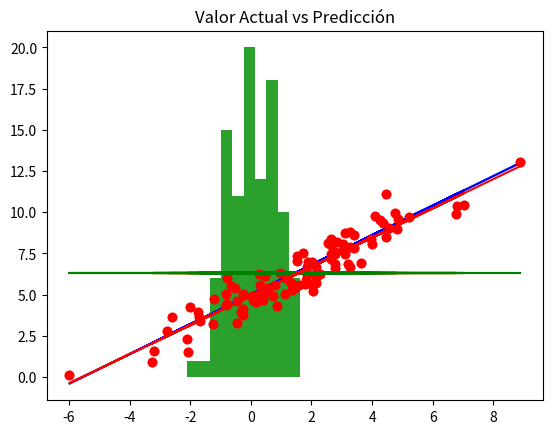

Recreate this plot in Python.
#!/usr/bin/env python
# coding: utf-8

# # Modelos de Regresión Lineal

# ## Modelo con datos simulados 
# y=a + bx
# x: 100 valores distribuidos según una N(1.5,2.5)
# Ye= 5 + 0.9 * x + e
# e estará distribuida según N(0 , 0.8)

# In[1]:


import pandas as pd
import numpy as np


# In[3]:


x = 1.5 + 2.5*np.random.randn(100)


# In[4]:


res = 0 + 0.8*np.random.randn(100)


# In[5]:


y_pred = 5 + 0.9*x


# In[28]:


y_act = 5 + 0.9*x + res


# In[10]:


x_list=x.tolist()
y_pred_list = y_pred.tolist()
y_act_list = y_act.tolist()


# In[12]:


data = pd.DataFrame(
    {
        "x" : x_list,
        "y_actual" : y_act_list,
        "y_pred" : y_pred_list
        
        
    }



)


# In[ ]:





# In[13]:


data.head()


# In[19]:


import matplotlib.pyplot as plt


# In[21]:


y_mean = [np.mean(y_act) for i in range (1, len(x_list) + 1)]


# In[ ]:





# In[22]:


get_ipython().run_line_magic('matplotlib', 'inline')
plt.plot(x,y_pred)
plt.plot(x,y_act, "ro")
plt.plot(x,y_mean)
plt.title("Valor Actual vs Predicción")


# In[30]:


data["SSR"]=(data["y_pred"] - np.mean(y_act))**2
data["SSD"]=(data["y_pred"] - data["y_actual"])**2
data["SST"]=(data["y_actual"] - np.mean(y_act))**2


# In[32]:


data.head()


# In[33]:


SSR= sum(data["SSR"])
SSD= sum(data["SSD"])
SST= sum(data["SST"])


# In[34]:


SSR


# In[35]:


SSD


# In[36]:


SST


# In[37]:


SSR+SSD


# In[38]:


r2=SSR/SST


# In[39]:


r2


# In[41]:


plt.hist((data["y_pred"] - data["y_actual"]))


# # Obteniendo la recta de la regresión

# In[43]:


x_mean = np.mean(data["x"])
y_mean = np.mean(data["y_actual"])
x_mean, y_mean


# In[45]:


data["beta_n"]= (data["x"]-x_mean)*(data["y_actual"]-y_mean)  ##Covariancia
data["beta_d"]= (data["x"]-x_mean)**2


# In[46]:


beta = (sum(data["beta_n"]))/(sum(data["beta_d"]))


# In[47]:


alpha = y_mean - beta*x_mean


# In[48]:


alpha, beta


# El modelo obtenido por regresión es : y = 5.04135919 + 0.8935919893 * x

# In[49]:


data["y_model"]= alpha + beta * data["x"]


# In[50]:


data.head()


# In[51]:


SSR=sum((data["y_model"] - np.mean(y_mean))**2)
SSD=sum((data["y_model"] - data["y_actual"])**2)
SST=sum((data["y_actual"] - np.mean(y_mean))**2)


# In[52]:


SSR,SSD,SST


# In[54]:


r2=SSR/SST
r2


# In[62]:


y_mean = [np.mean(y_act) for i in range (1, len(x_list) + 1)]
get_ipython().run_line_magic('matplotlib', 'inline')
plt.plot(x,y_pred, "b")
plt.plot(x,y_act, "ro")
plt.plot(x,y_mean, "g")
plt.plot(data["x"],data["y_model"], "r")
plt.title("Valor Actual vs Predicción")


# In[ ]:





# In[ ]:





# In[ ]:





# In[ ]:





# In[ ]:





# In[ ]:





# In[ ]:





# In[ ]:





# In[ ]:





# In[ ]:





# In[ ]:





# In[ ]:





# In[ ]:





# In[ ]:





# In[ ]:





# In[ ]:





# In[ ]:





# In[ ]:





# In[ ]:





# In[ ]:





# In[ ]:





# In[ ]:





# In[ ]:





# In[ ]:





# In[ ]:





# In[ ]:





# In[ ]:





# In[ ]:




